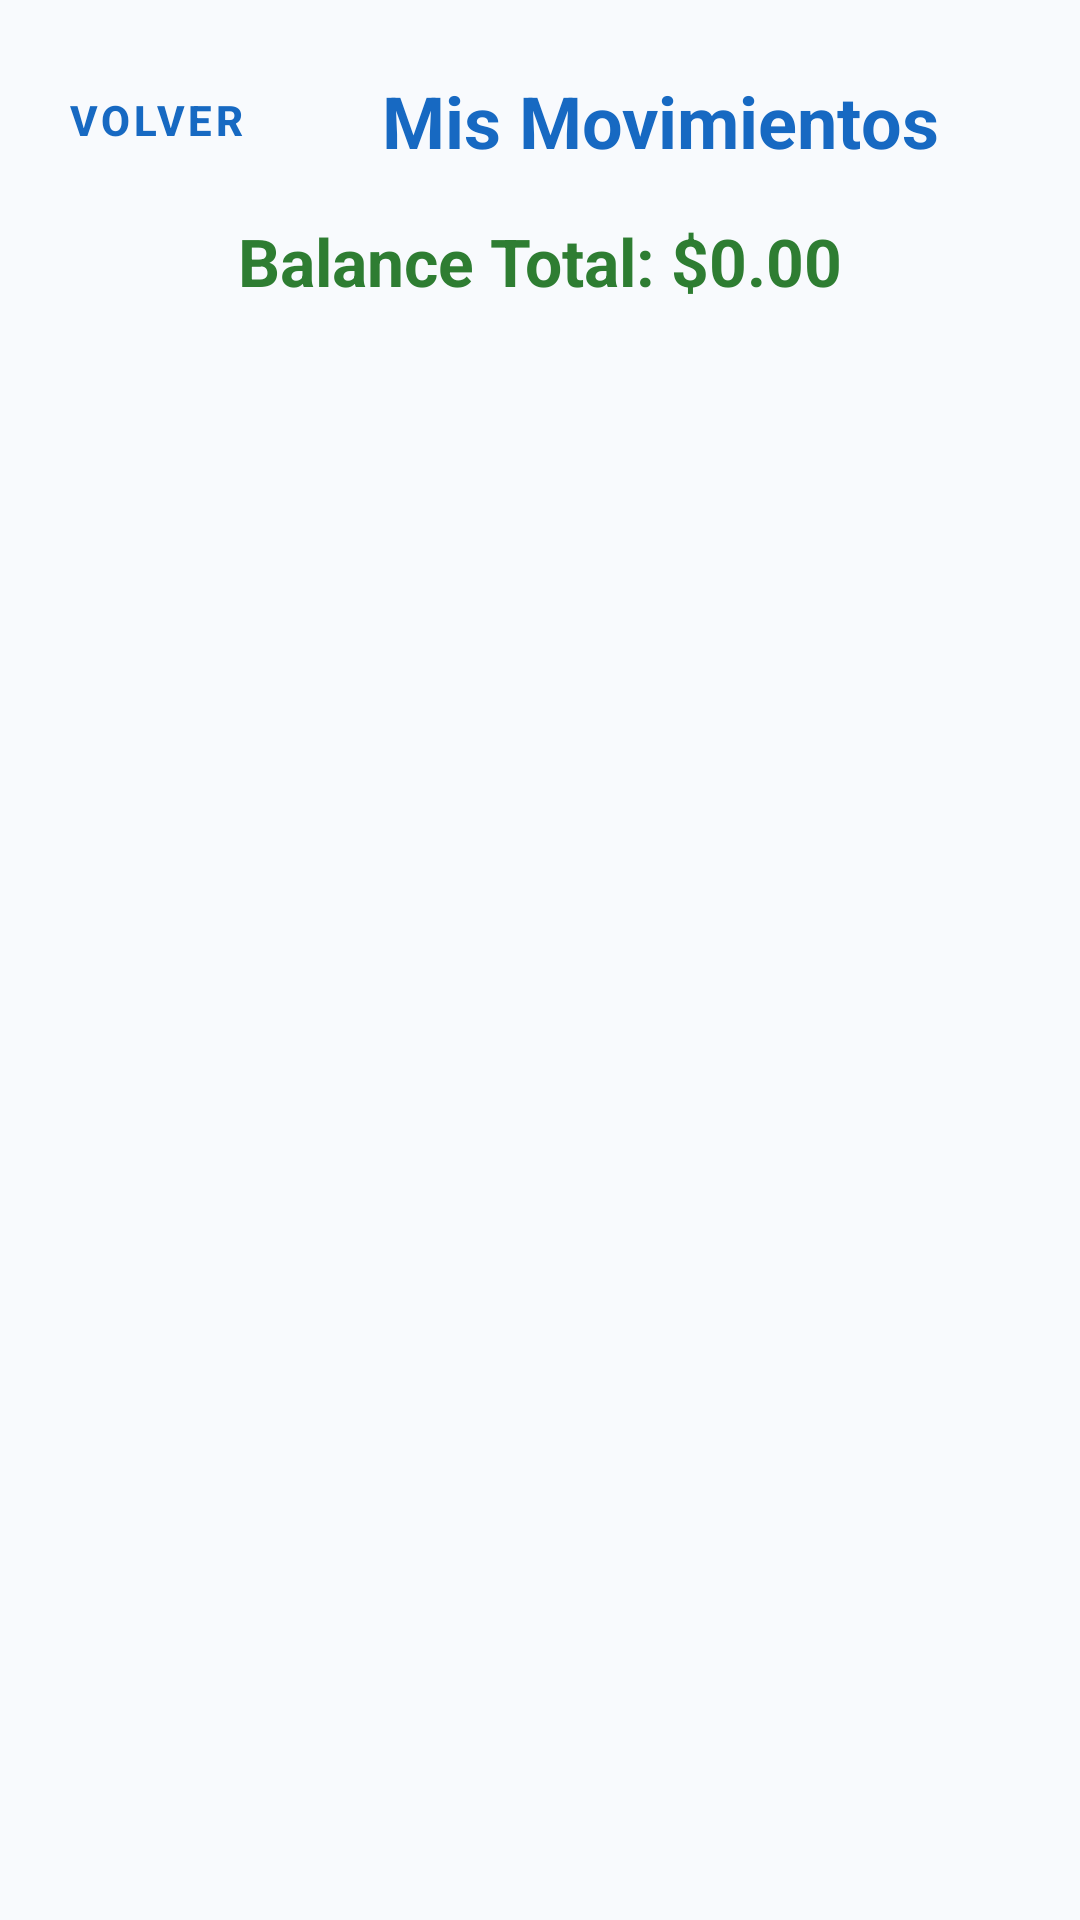

This screen was rendered from an Android layout file. Write that file and the resources it references.
<!-- AndroidManifest.xml: application theme Theme.PocketU -->
<!-- res/layout/activity_movimientos.xml -->
<?xml version="1.0" encoding="utf-8"?>
<androidx.constraintlayout.widget.ConstraintLayout
    xmlns:android="http://schemas.android.com/apk/res/android"
    xmlns:app="http://schemas.android.com/apk/res-auto"
    android:layout_width="match_parent"
    android:layout_height="match_parent"
    android:background="#F8FAFD">

    <com.google.android.material.button.MaterialButton
        android:id="@+id/btnVolver"
        style="@style/Widget.MaterialComponents.Button.TextButton"
        android:layout_width="wrap_content"
        android:layout_height="wrap_content"
        android:layout_marginStart="8dp"
        android:layout_marginTop="16dp"
        android:text="Volver"
        android:textColor="#1769C2"
        android:textStyle="bold"
        app:layout_constraintStart_toStartOf="parent"
        app:layout_constraintTop_toTopOf="parent" />

    <TextView
        android:id="@+id/tvTituloMovimientos"
        android:layout_width="0dp"
        android:layout_height="wrap_content"
        android:layout_marginEnd="16dp"
        android:gravity="center"
        android:text="Mis Movimientos"
        android:textColor="#1769C2"
        android:textSize="24sp"
        android:textStyle="bold"
        app:layout_constraintBottom_toBottomOf="@id/btnVolver"
        app:layout_constraintEnd_toEndOf="parent"
        app:layout_constraintStart_toEndOf="@id/btnVolver"
        app:layout_constraintTop_toTopOf="@id/btnVolver" />

    <TextView
        android:id="@+id/tvBalance"
        android:layout_width="wrap_content"
        android:layout_height="wrap_content"
        android:layout_marginTop="16dp"
        android:text="Balance Total: $0.00"
        android:textColor="#2E7D32"
        android:textSize="22sp"
        android:textStyle="bold"
        app:layout_constraintEnd_toEndOf="parent"
        app:layout_constraintStart_toStartOf="parent"
        app:layout_constraintTop_toBottomOf="@id/tvTituloMovimientos" />

    <androidx.recyclerview.widget.RecyclerView
        android:id="@+id/recyclerMovimientos"
        android:layout_width="0dp"
        android:layout_height="0dp"
        android:layout_marginTop="16dp"
        android:clipToPadding="false"
        android:paddingHorizontal="16dp"
        android:paddingBottom="24dp"
        app:layout_constraintBottom_toBottomOf="parent"
        app:layout_constraintEnd_toEndOf="parent"
        app:layout_constraintStart_toStartOf="parent"
        app:layout_constraintTop_toBottomOf="@id/tvBalance" />

</androidx.constraintlayout.widget.ConstraintLayout>
<!-- resources referenced by this layout -->
<resources>
  <style name="Theme.PocketU" parent="Base.Theme.PocketU" />
  <style name="Base.Theme.PocketU" parent="Theme.Material3.DayNight.NoActionBar">
          
          
      </style>
</resources>
